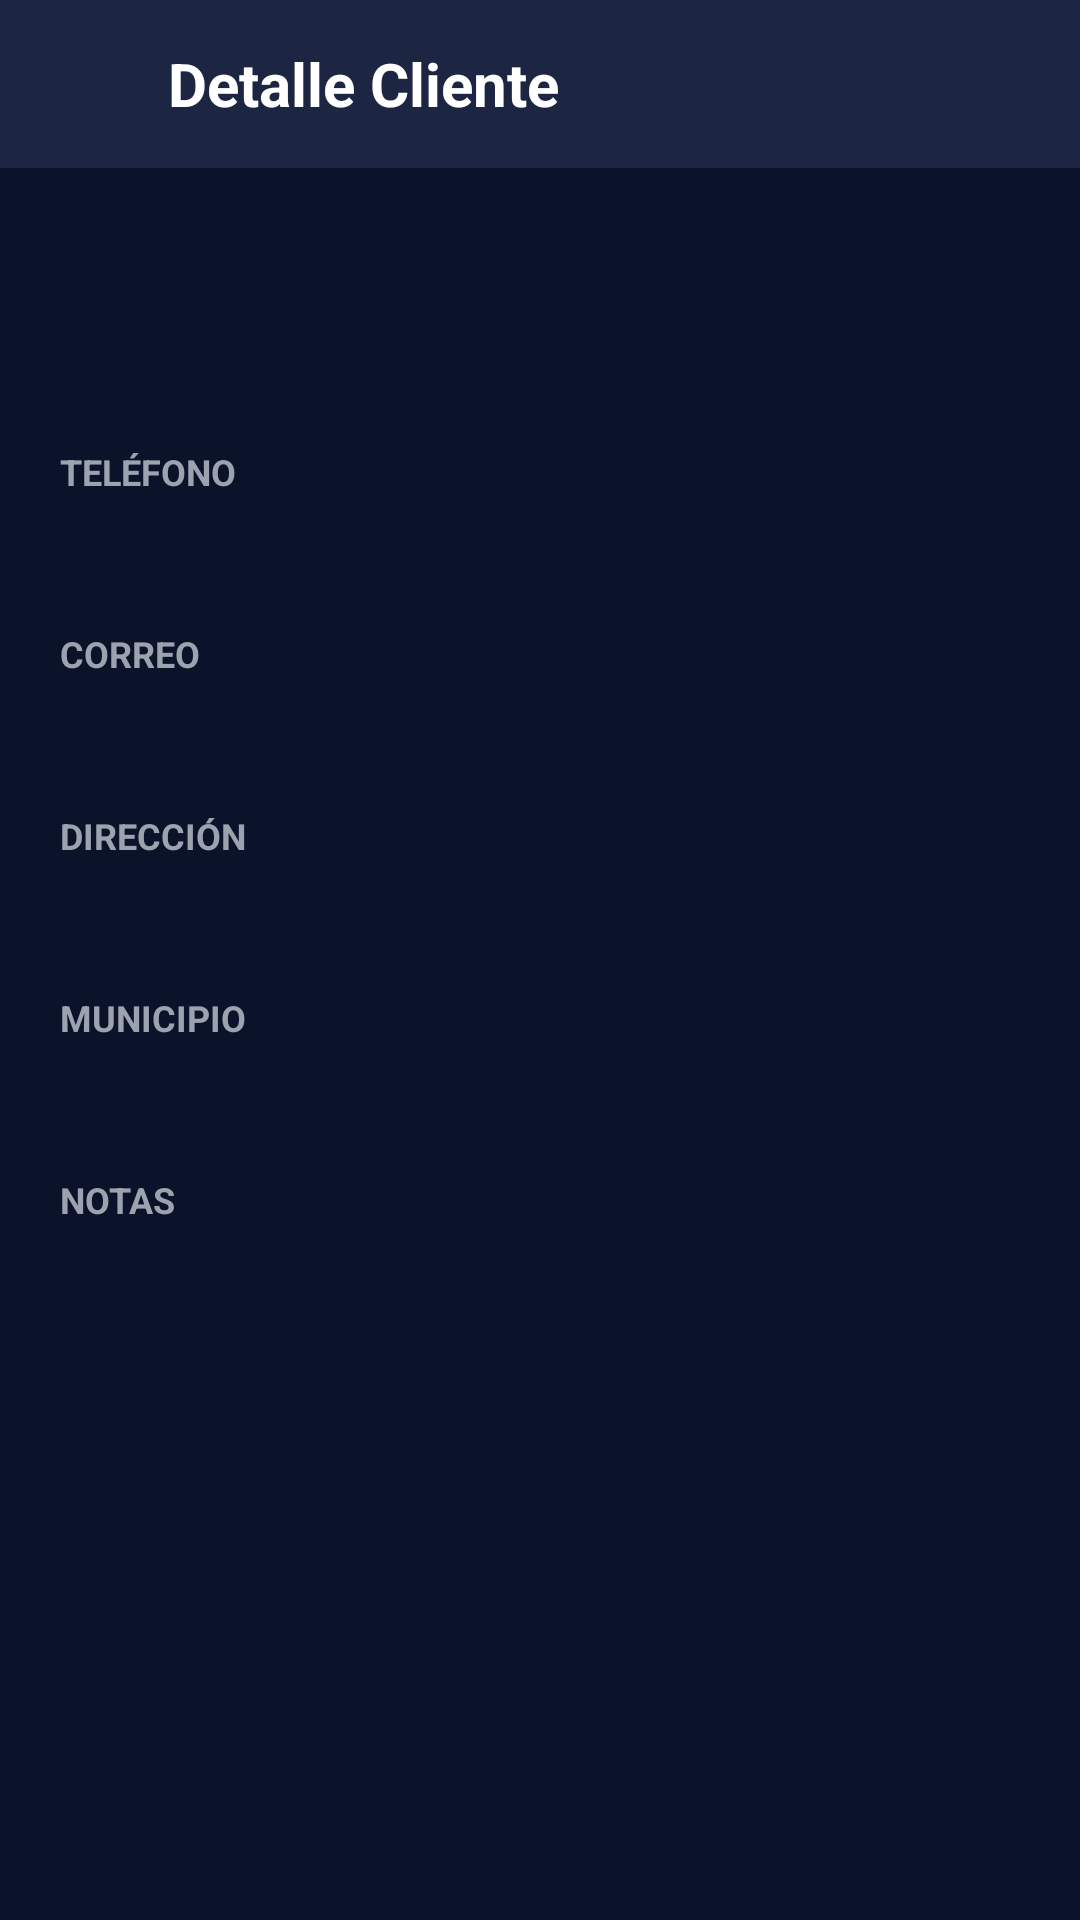

Here is an Android app screen rendered from its layout file. Give the layout XML and the strings, colors and styles it references.
<!-- AndroidManifest.xml: application theme Theme.CrudApp -->
<!-- res/layout/activity_cliente_detalle.xml -->
<?xml version="1.0" encoding="utf-8"?>
<LinearLayout
    xmlns:android="http://schemas.android.com/apk/res/android"
    android:layout_width="match_parent"
    android:layout_height="match_parent"
    android:orientation="vertical"
    android:background="#0B132B">

    <LinearLayout
        android:id="@+id/toolbar"
        android:layout_width="match_parent"
        android:layout_height="56dp"
        android:background="#1C2541"
        android:gravity="center_vertical"
        android:paddingStart="16dp"
        android:paddingEnd="16dp">

        <ImageButton
            android:id="@+id/btnVolver"
            android:layout_width="24dp"
            android:layout_height="24dp"
            android:background="@android:color/transparent"
            android:src="@drawable/baseline_arrow_back_24"
            android:tint="#FFFFFF"/>

        <TextView
            android:layout_width="wrap_content"
            android:layout_height="wrap_content"
            android:layout_marginStart="16dp"
            android:text="Detalle Cliente"
            android:textColor="#FFFFFF"
            android:textSize="20sp"
            android:textStyle="bold"/>

    </LinearLayout>

    <ScrollView
        android:layout_width="match_parent"
        android:layout_height="match_parent">

        <LinearLayout
            android:layout_width="match_parent"
            android:layout_height="wrap_content"
            android:orientation="vertical"
            android:padding="20dp">

            <TextView
                android:id="@+id/txtNombre"
                android:layout_width="match_parent"
                android:layout_height="wrap_content"
                android:gravity="center"
                android:textColor="#FFFFFF"
                android:textSize="32sp"
                android:textStyle="bold"
                android:layout_marginBottom="30dp"/>

            <TextView
                android:layout_width="wrap_content"
                android:layout_height="wrap_content"
                android:text="TELÉFONO"
                android:textColor="#9CA3AF"
                android:textStyle="bold"
                android:textSize="12sp"/>

            <TextView
                android:id="@+id/txtTelefono"
                android:layout_width="match_parent"
                android:layout_height="wrap_content"
                android:textColor="#FFFFFF"
                android:textSize="18sp"
                android:paddingBottom="20dp"/>

            <TextView
                android:layout_width="wrap_content"
                android:layout_height="wrap_content"
                android:text="CORREO"
                android:textColor="#9CA3AF"
                android:textStyle="bold"
                android:textSize="12sp"/>

            <TextView
                android:id="@+id/txtCorreo"
                android:layout_width="match_parent"
                android:layout_height="wrap_content"
                android:textColor="#FFFFFF"
                android:textSize="18sp"
                android:paddingBottom="20dp"/>

            <TextView
                android:layout_width="wrap_content"
                android:layout_height="wrap_content"
                android:text="DIRECCIÓN"
                android:textColor="#9CA3AF"
                android:textStyle="bold"
                android:textSize="12sp"/>

            <TextView
                android:id="@+id/txtDireccion"
                android:layout_width="match_parent"
                android:layout_height="wrap_content"
                android:textColor="#FFFFFF"
                android:textSize="18sp"
                android:paddingBottom="20dp"/>

            <TextView
                android:layout_width="wrap_content"
                android:layout_height="wrap_content"
                android:text="MUNICIPIO"
                android:textColor="#9CA3AF"
                android:textStyle="bold"
                android:textSize="12sp"/>

            <TextView
                android:id="@+id/txtMunicipio"
                android:layout_width="match_parent"
                android:layout_height="wrap_content"
                android:textColor="#FFFFFF"
                android:textSize="18sp"
                android:paddingBottom="20dp"/>

            <TextView
                android:layout_width="wrap_content"
                android:layout_height="wrap_content"
                android:text="NOTAS"
                android:textColor="#9CA3AF"
                android:textStyle="bold"
                android:textSize="12sp"/>

            <TextView
                android:id="@+id/txtNotas"
                android:layout_width="match_parent"
                android:layout_height="wrap_content"
                android:textColor="#FFFFFF"
                android:textSize="18sp"
                android:paddingBottom="20dp"/>

        </LinearLayout>

    </ScrollView>

</LinearLayout>
<!-- resources referenced by this layout -->
<resources>
  <style name="Theme.CrudApp" parent="Base.Theme.CrudApp" />
  <style name="Base.Theme.CrudApp" parent="Theme.Material3.DayNight.NoActionBar">
          <item name="windowActionBar">false</item>
          <item name="windowNoTitle">true</item>
  
          <item name="colorPrimary">@color/primary</item>
          <item name="colorPrimaryVariant">@color/primary_variant</item>
          <item name="colorSecondary">@color/secondary</item>
          <item name="colorSecondaryVariant">@color/secondary_variant</item>
  
          <item name="colorSurface">@color/texto_principal</item>
          <item name="android:colorBackground">@color/background</item>
          <item name="colorError">@color/error</item>
  
          <item name="android:statusBarColor">#000000</item>
          <item name="android:navigationBarColor">@color/card</item>
      </style>
  <color name="primary">#1DA1F2</color>
  <color name="primary_variant">#0D8BDB</color>
  <color name="secondary">#0B132B</color>
  <color name="secondary_variant">#1A1F3A</color>
  <color name="texto_principal">#FFFFFF</color>
  <color name="background">#0B132B</color>
  <color name="error">#CF6679</color>
  <color name="card">#1C2541</color>
</resources>
